Run: headless pygame with SDL's dummy video driver; simulated clock (each Clock.tick advances the game by its frame time, no real sleeping); random seed 0; keys injected as events and as key.get_pressed() state; no mouse input.
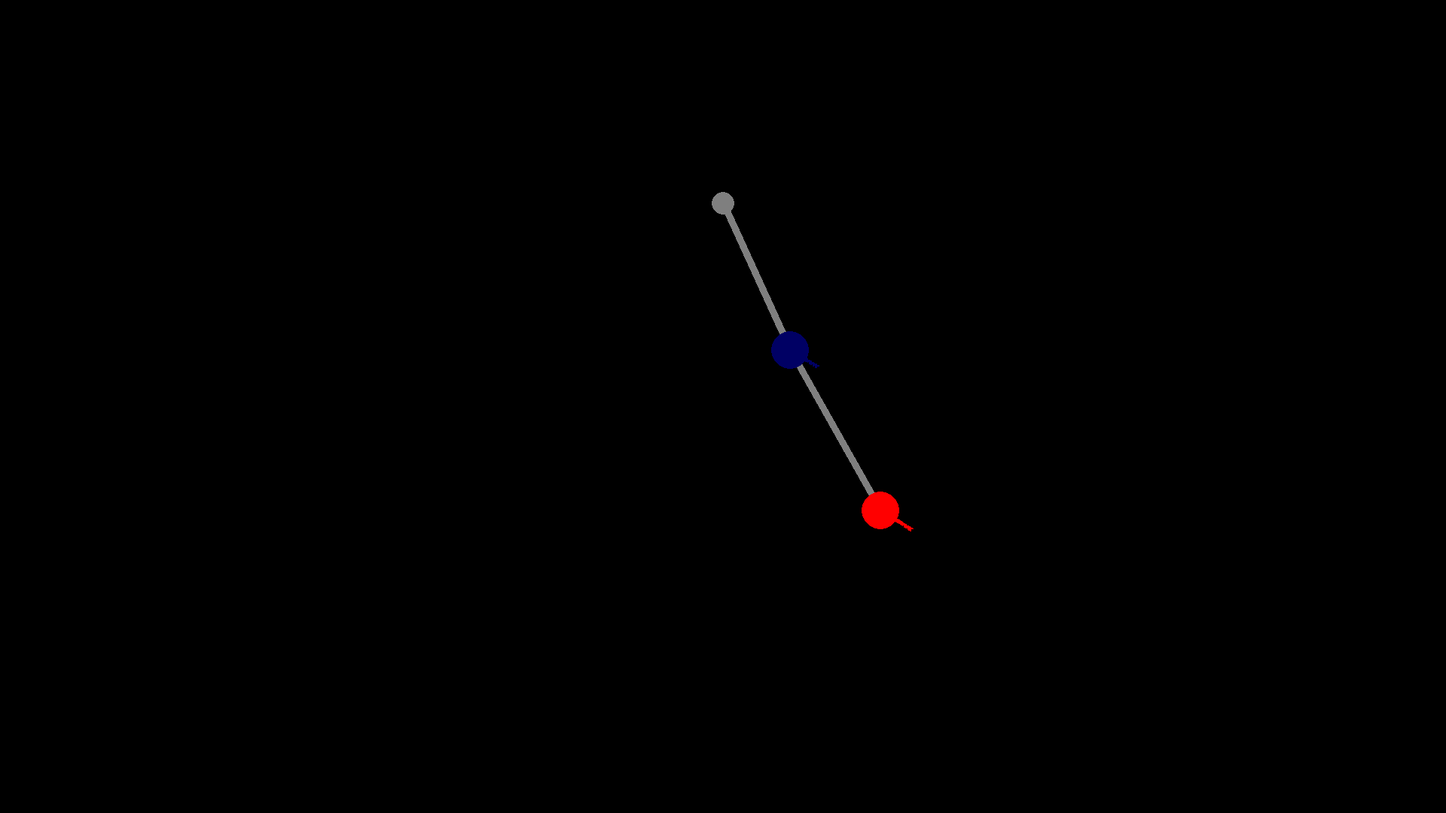
Frame 1 of 4 · flips 1–60 · no input
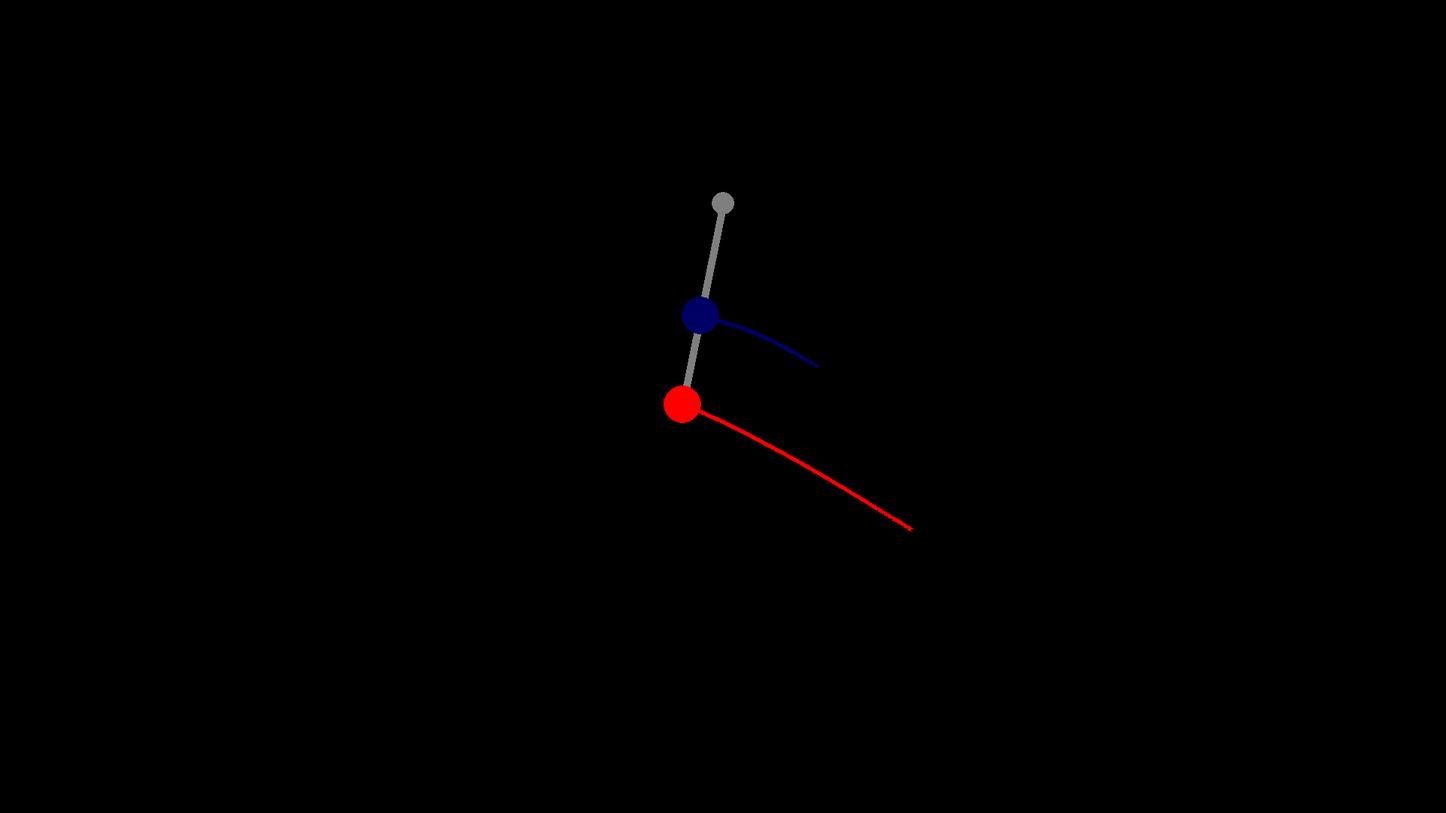
Frame 2 of 4 · flips 61–180 · tapped SPACE, RETURN · held RIGHT (→), D
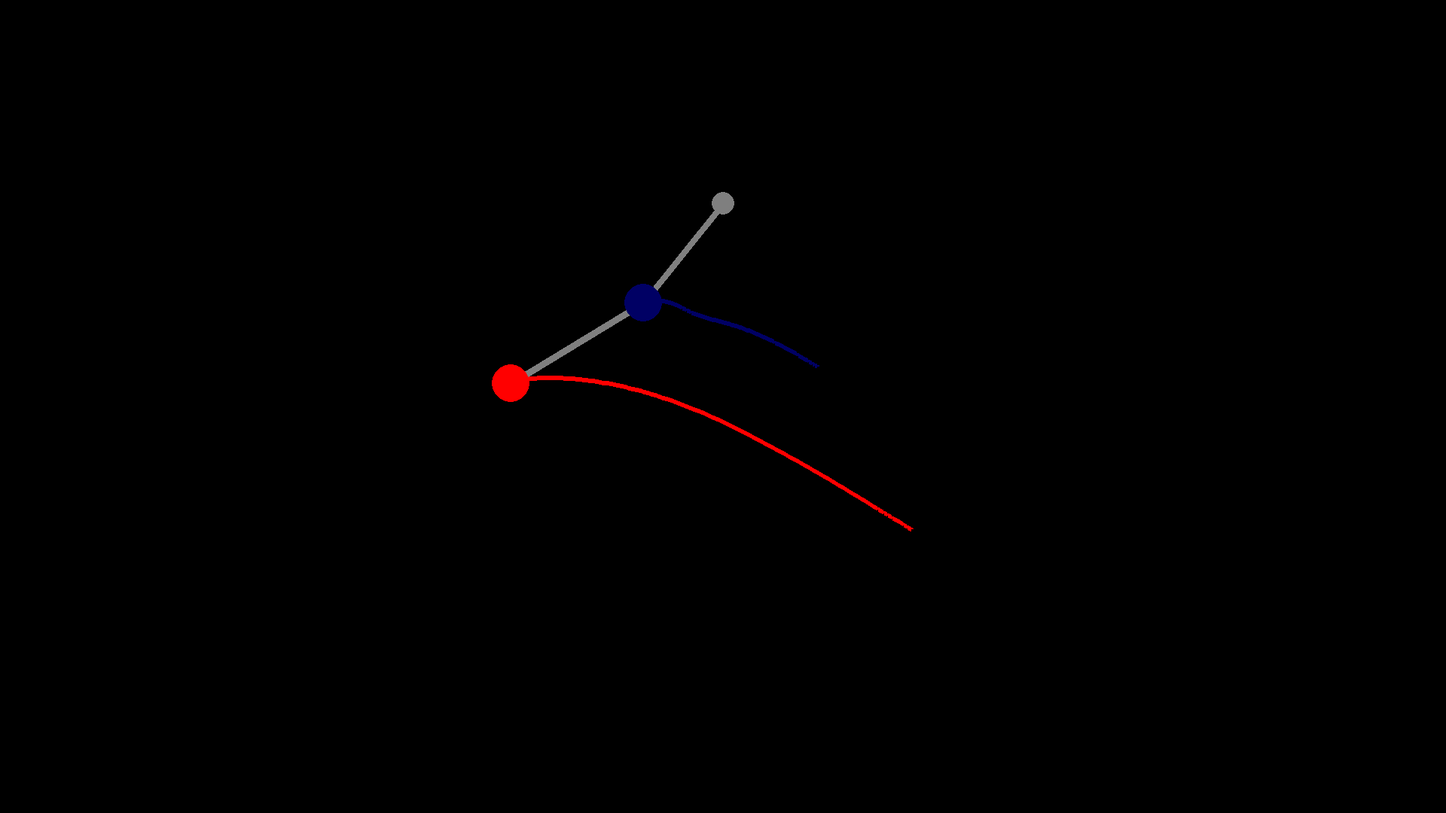
Frame 3 of 4 · flips 181–300 · held DOWN (↓), S
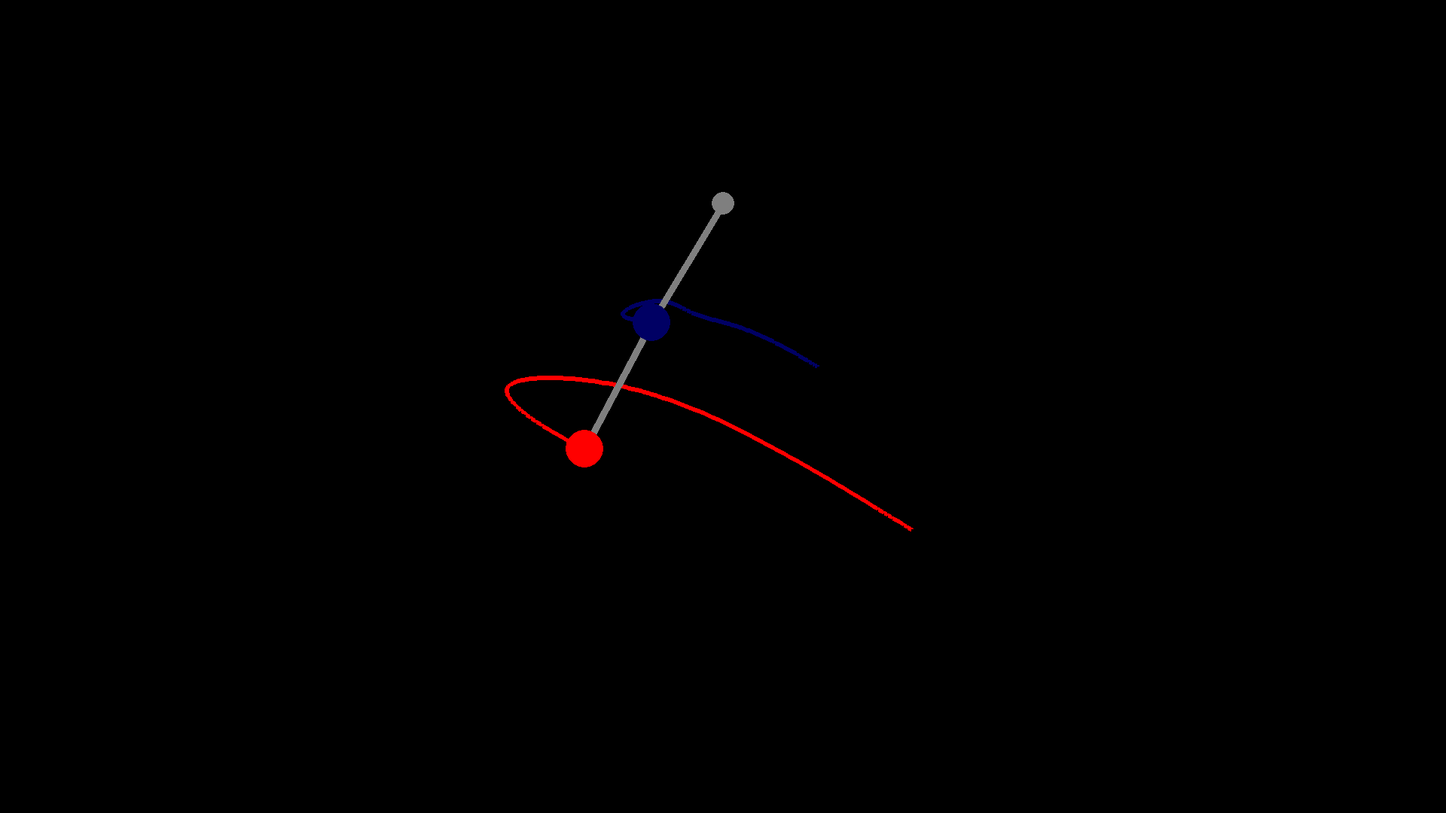
Frame 4 of 4 · flips 301–420 · held LEFT (←), A, UP (↑), W

The pygame program that drew these frames:

import pygame
import os
import math

WIDTH, HEIGHT = 1920, 1080 # Width and height of the window
WINDOW = pygame.display.set_mode((WIDTH, HEIGHT)) # Display the window
pygame.display.set_caption("Double Spring Pendulum") # Caption of the window
FPS = 60 # Frames per second

# Pygame Colors
WHITE = (255, 255, 255)
BLACK = (0, 0, 0)
RED = (255, 0, 0)
BLUE = (0, 0, 100)
GRAY = (127, 127, 127)

STARTING_POINT = (WIDTH/2, HEIGHT/4) # Anchor point of the pendulum
# Offsets must be introduced because pygame origin (0, 0) is in the right top corner
X_OFFSET = STARTING_POINT[0]
Y_OFFSET = STARTING_POINT[1]

SCATTER_LIMIT = 1000 # Limit of scatter points
SCATTER_1 = []       # List of scatter1 (For rendering path of bob 1)
SCATTER_2 = []       # List of scatter2 (For rendering path of bob 2)

# Function of drawing in pygame window
def draw_window(BOB_1_x, BOB_1_y, BOB_2_x, BOB_2_y):
    WINDOW.fill(BLACK) # Fill the window with black color

    # Render of the bob path
    SCATTER_1.insert(0, (int(BOB_1_x), int(BOB_1_y)))
    SCATTER_2.insert(0, (int(BOB_2_x), int(BOB_2_y)))

    if len(SCATTER_1) > 1:
        pygame.draw.lines(WINDOW, BLUE, False, SCATTER_1, 6)
    if len(SCATTER_2) > 1:
        pygame.draw.lines(WINDOW, RED, False, SCATTER_2, 6)

    if len(SCATTER_1) > SCATTER_LIMIT: # After exceeding the scatter limit, remove the first points in scatter1
        SCATTER_1.pop()
    if len(SCATTER_2) > SCATTER_LIMIT: # The same as for scatter1
        SCATTER_2.pop()

    pygame.draw.circle(WINDOW, GRAY, STARTING_POINT, 15)                                            # Draw the Anchor point
    pygame.draw.line(WINDOW, GRAY, (STARTING_POINT), (int(BOB_1_x), int(BOB_1_y)),10)               # Draw a spring between Anchor and first bob
    pygame.draw.line(WINDOW, GRAY, (int(BOB_1_x), int(BOB_1_y)), (int(BOB_2_x), int(BOB_2_y)), 10)  # Draw a spring between first and second bob
    pygame.draw.circle(WINDOW, BLUE, (int(BOB_1_x), int(BOB_1_y)), 25)                              # Draw the first bob
    pygame.draw.circle(WINDOW, RED, (int(BOB_2_x), int(BOB_2_y)), 25)                               # Draw the second bob

    pygame.display.update() # Update a window

# Function to calculate acceleration of the first bob
def calculate_a_2 (alpha_0, alpha_1, beta_0, beta_1, a_0, a_1, b_0, b_1, l1, l2, k1, k2, m1, m2, g):
    return ((k1*l1+g*m1*math.cos(alpha_0)-k2*l2*math.cos(alpha_0-beta_0)+k2*b_0*math.cos(alpha_0-beta_0)+a_0*(-k1+m1*(alpha_1**2)))/m1)

# Function to calculate acceleration of the second bob    
def calculate_b_2 (alpha_0, alpha_1, beta_0, beta_1, a_0, a_1, b_0, b_1, l1, l2, k1, k2, m1, m2, g):
    return ((k2*l2*m1+k2*l2*m2-k1*l1*m2*math.cos(alpha_0-beta_0)+k1*m2*a_0*math.cos(alpha_0-beta_0)-b_0*(k2*(m1+m2)-m1*m2*(beta_1**2)))/(m1*m2))

# Function to calculate angle acceleration of the first bob
def calculate_alpha_2 (alpha_0, alpha_1, beta_0, beta_1, a_0, a_1, b_0, b_1, l1, l2, k1, k2, m1, m2, g):
    return (-((g*m1*math.sin(alpha_0)-k2*l2*math.sin(alpha_0-beta_0)+k2*b_0*math.sin(alpha_0-beta_0)+2*m1*a_1*alpha_1)/(m1*a_0)))

# Function to calculate angle acceleration of the second bob
def calculate_beta_2 (alpha_0, alpha_1, beta_0, beta_1, a_0, a_1, b_0, b_1, l1, l2, k1, k2, m1, m2, g):
    return ((-k1*l1*math.sin(alpha_0-beta_0)+k1*a_0*math.sin(alpha_0-beta_0)-2*m1*b_1*beta_1)/(m1*b_0))

# Starting parameters
alpha_0 = math.pi/6 # Starting angle of the first bob
beta_0 = math.pi/6  # Starting angle of the second bob
alpha_1 = 0         # Angle velocity of the first bob
beta_1 = 0          # Angle velocity of the second bob
alpha_2 = 0         # Angle acceleration of the first bob
beta_2 = 0          # Angle acceleration of the first bob

a_0 = 250   # Starting length of the first spring
b_0 = 250   # Starting length of the second spring
a_1 = 0     # Starting velocity of the first spring
b_1 = 0     # Starting velocity of the second spring
a_2 = 0     # Starting acceleration of the first spring
b_2 = 0     # Starting acceleration of the second spring

l1 = 75     # first spring free length
l2 = 75     # second spring free length
m1 = 10     # mass of the bob 1
m2 = 10     # mass of the bob 2
k1 = 2      # first spring constant 
k2 = 1      # second spring constant
g = 9.81    # gravitational constant

dt = 0.1    # time step
T_MAX = 300 # max time
T=0         # initial time

# MAIN LOOP
clock = pygame.time.Clock()
run = True
while run:
    clock.tick(FPS) 
    for event in pygame.event.get():
        if event.type == pygame.QUIT: # If you click on the X button, simulation will end
            run = False
        if event.type == pygame.KEYDOWN: # If you press ESC, simulation will end
            if event.key == pygame.K_ESCAPE:
                run = False

    # Call a function to calculate angle acceleration of the first bob
    alpha_2 = calculate_alpha_2 (alpha_0, alpha_1, beta_0, beta_1, a_0, a_1, b_0, b_1, l1, l2, k1, k2, m1, m2, g)
    # Call a function to calculate angle acceleration of the second bob
    beta_2 = calculate_beta_2 (alpha_0, alpha_1, beta_0, beta_1, a_0, a_1, b_0, b_1, l1, l2, k1, k2, m1, m2, g) 
    # Call a function to calculte acceleration first bob
    a_2 = calculate_a_2 (alpha_0, alpha_1, beta_0, beta_1, a_0, a_1, b_0, b_1, l1, l2, k1, k2, m1, m2, g) 
    # Call a function to calculte acceleration first bob
    b_2 = calculate_b_2 (alpha_0, alpha_1, beta_0, beta_1, a_0, a_1, b_0, b_1, l1, l2, k1, k2, m1, m2, g)

    alpha_1 = alpha_1 + alpha_2*dt  # Calculate angle velocity of the first bob
    beta_1 = beta_1 + beta_2*dt     # Calculate angle velocity of the second bob
    a_1 = a_1 + a_2*dt              # Calculate velocity of the first bob
    b_1 = b_1 + b_2*dt              # Calculate velocity of the second bob

    alpha_0 = alpha_0 + alpha_1*dt  # Updating angle alpha
    beta_0 = beta_0 + beta_1*dt     # Updating angle beta
    a_0 = a_0 + a_1*dt              # Updating length of first spring
    b_0 = b_0 + b_1*dt              # Updating length of second spring

    alpha_0 = alpha_0%(2*math.pi) # Angle adjustment for one period (0, 2*pi)
    beta_0 = beta_0%(2*math.pi)   # Angle adjustment for one period (0, 2*pi)
        
    BOB_1_x = X_OFFSET + a_0*math.sin(alpha_0) # New x position of first bob
    BOB_1_y = Y_OFFSET +a_0*math.cos(alpha_0)  # new y position of first bob
        
    BOB_2_x = BOB_1_x + b_0*math.sin(beta_0) # New x position of second bob
    BOB_2_y = BOB_1_y + b_0*math.cos(beta_0) # New y position of first bob

    # Pausing after overrun the maximum time
    pause = False
    T += dt
    if T >= T_MAX:
        pause = True

    if pause == True:
        pygame.time.delay(3000)
        
    # Function call to drawing in pygame window    
    draw_window(BOB_1_x, BOB_1_y, BOB_2_x, BOB_2_y) 

    pygame.display.update() # Update the window

pygame.quit() # End of the simulation
